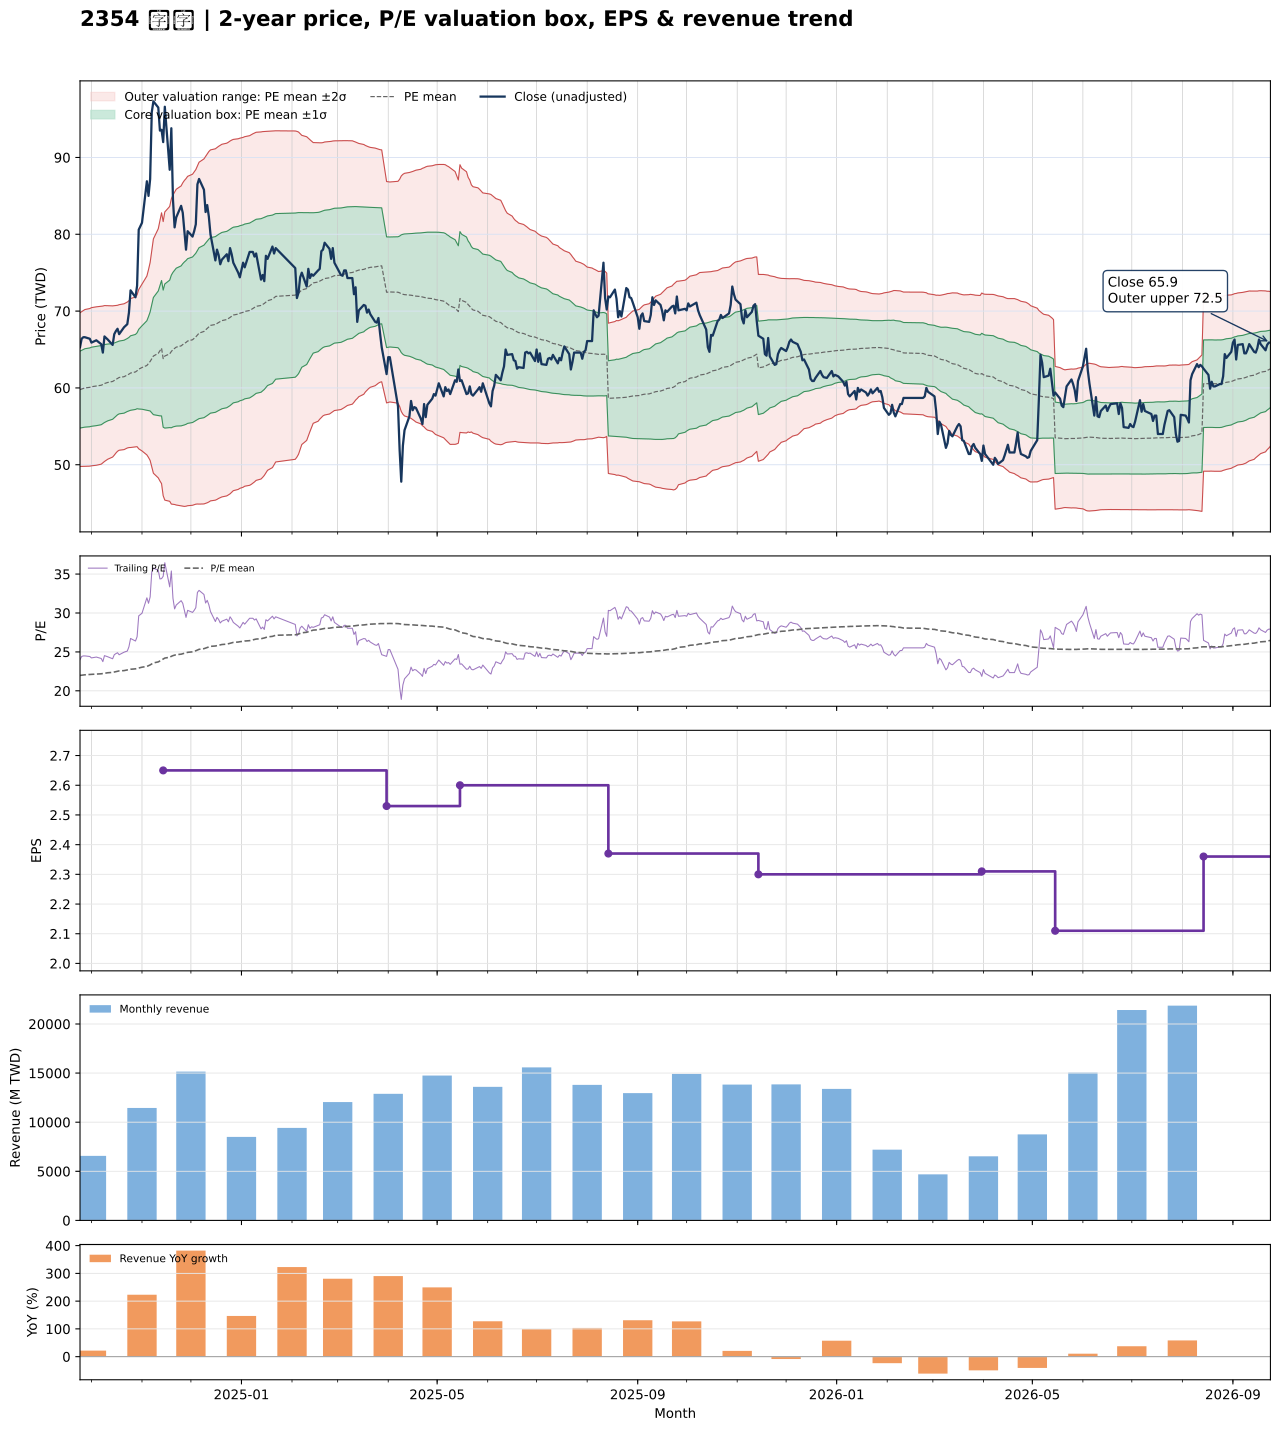

Data behind this chart, as committed beside it:
date, close, available_date, period_end, ttm_eps, pe, pe_mean, pe_std, price_m2, price_m1, price_mean, price_p1, price_p2, forward_eps, forward_pe, forward_pe_mean, forward_pe_std, forward_price_m2, forward_price_m1, forward_price_mean, forward_price_p1, forward_price_p2
2024-09-24, 65.3, 2024-08-14, 2024-06-30, 2.72, 24.01, 21.98, 1.839, 49.78, 54.78, 59.78, 64.79, 69.79, , , , , , , , , 
2024-09-25, 66.4, 2024-08-14, 2024-06-30, 2.72, 24.41, 22.01, 1.851, 49.79, 54.82, 59.86, 64.89, 69.93, , , , , , , , , 
2024-09-26, 66.6, 2024-08-14, 2024-06-30, 2.72, 24.49, 22.03, 1.864, 49.78, 54.86, 59.93, 65, 70.07, , , , , , , , , 
2024-09-27, 66.6, 2024-08-14, 2024-06-30, 2.72, 24.49, 22.06, 1.876, 49.8, 54.9, 60, 65.1, 70.2, , , , , , , , , 
2024-09-30, 66.4, 2024-08-14, 2024-06-30, 2.72, 24.41, 22.09, 1.886, 49.82, 54.95, 60.08, 65.21, 70.33, , , , , , , , , 
2024-10-01, 65.9, 2024-08-14, 2024-06-30, 2.72, 24.23, 22.12, 1.892, 49.86, 55.01, 60.15, 65.3, 70.45, , , , , , , , , 
2024-10-04, 66.2, 2024-08-14, 2024-06-30, 2.72, 24.34, 22.15, 1.895, 49.93, 55.09, 60.25, 65.4, 70.56, , , , , , , , , 
2024-10-07, 65.7, 2024-08-14, 2024-06-30, 2.72, 24.15, 22.19, 1.889, 50.07, 55.21, 60.35, 65.49, 70.63, , , , , , , , , 
2024-10-08, 64.6, 2024-08-14, 2024-06-30, 2.72, 23.75, 22.22, 1.876, 50.24, 55.34, 60.45, 65.55, 70.66, , , , , , , , , 
2024-10-09, 66.7, 2024-08-14, 2024-06-30, 2.72, 24.52, 22.27, 1.865, 50.43, 55.5, 60.57, 65.65, 70.72, , , , , , , , , 
2024-10-11, 66.3, 2024-08-14, 2024-06-30, 2.72, 24.38, 22.32, 1.837, 50.72, 55.72, 60.71, 65.71, 70.71, , , , , , , , , 
2024-10-14, 65.6, 2024-08-14, 2024-06-30, 2.72, 24.12, 22.37, 1.809, 51, 55.92, 60.84, 65.76, 70.68, , , , , , , , , 
2024-10-15, 67, 2024-08-14, 2024-06-30, 2.72, 24.63, 22.42, 1.789, 51.25, 56.11, 60.98, 65.84, 70.71, , , , , , , , , 
2024-10-16, 67.4, 2024-08-14, 2024-06-30, 2.72, 24.78, 22.47, 1.764, 51.52, 56.32, 61.12, 65.92, 70.72, , , , , , , , , 
2024-10-17, 67.7, 2024-08-14, 2024-06-30, 2.72, 24.89, 22.52, 1.747, 51.75, 56.5, 61.26, 66.01, 70.76, , , , , , , , , 
2024-10-18, 67, 2024-08-14, 2024-06-30, 2.72, 24.63, 22.56, 1.741, 51.89, 56.63, 61.36, 66.1, 70.83, , , , , , , , , 
2024-10-21, 67.9, 2024-08-14, 2024-06-30, 2.72, 24.96, 22.6, 1.745, 51.97, 56.72, 61.46, 66.21, 70.95, , , , , , , , , 
2024-10-22, 68.1, 2024-08-14, 2024-06-30, 2.72, 25.04, 22.64, 1.744, 52.08, 56.83, 61.57, 66.32, 71.06, , , , , , , , , 
2024-10-23, 68.3, 2024-08-14, 2024-06-30, 2.72, 25.11, 22.68, 1.746, 52.18, 56.93, 61.68, 66.43, 71.18, , , , , , , , , 
2024-10-24, 69.8, 2024-08-14, 2024-06-30, 2.72, 25.66, 22.72, 1.757, 52.24, 57.01, 61.79, 66.57, 71.35, , , , , , , , , 
2024-10-25, 72.7, 2024-08-14, 2024-06-30, 2.72, 26.73, 22.77, 1.782, 52.25, 57.09, 61.94, 66.78, 71.63, , , , , , , , , 
2024-10-28, 71.8, 2024-08-14, 2024-06-30, 2.72, 26.4, 22.82, 1.795, 52.32, 57.2, 62.08, 66.96, 71.84, , , , , , , , , 
2024-10-29, 73.3, 2024-08-14, 2024-06-30, 2.72, 26.95, 22.88, 1.816, 52.35, 57.29, 62.24, 67.18, 72.12, , , , , , , , , 
2024-10-30, 80.6, 2024-08-14, 2024-06-30, 2.72, 29.63, 22.96, 1.906, 52.07, 57.26, 62.44, 67.62, 72.81, , , , , , , , , 
2024-11-01, 81.5, 2024-08-14, 2024-06-30, 2.72, 29.96, 23.04, 1.996, 51.8, 57.23, 62.66, 68.09, 73.52, , , , , , , , , 
2024-11-04, 86.9, 2024-08-14, 2024-06-30, 2.72, 31.95, 23.13, 2.14, 51.28, 57.1, 62.92, 68.74, 74.56, , , , , , , , , 
2024-11-05, 85, 2024-08-14, 2024-06-30, 2.72, 31.25, 23.23, 2.247, 50.95, 57.06, 63.17, 69.28, 75.4, , , , , , , , , 
2024-11-06, 87.2, 2024-08-14, 2024-06-30, 2.72, 32.06, 23.33, 2.369, 50.56, 57, 63.44, 69.89, 76.33, , , , , , , , , 
2024-11-07, 95.9, 2024-08-14, 2024-06-30, 2.72, 35.26, 23.45, 2.587, 49.72, 56.76, 63.79, 70.83, 77.87, , , , , , , , , 
2024-11-08, 97.3, 2024-08-14, 2024-06-30, 2.72, 35.77, 23.58, 2.803, 48.9, 56.52, 64.15, 71.77, 79.4, , , , , , , , , 
2024-11-11, 96.5, 2024-08-14, 2024-06-30, 2.72, 35.48, 23.72, 2.982, 48.29, 56.4, 64.51, 72.62, 80.73, , , , , , , , , 
2024-11-12, 93.5, 2024-08-14, 2024-06-30, 2.72, 34.38, 23.84, 3.115, 47.89, 56.36, 64.84, 73.31, 81.78, , , , , , , , , 
2024-11-13, 93.6, 2024-08-14, 2024-06-30, 2.72, 34.41, 23.96, 3.24, 47.54, 56.36, 65.17, 73.98, 82.79, , , , , , , , , 
2024-11-14, 92, 2024-11-14, 2024-09-30, 2.65, 34.72, 24.08, 3.367, 45.97, 54.89, 63.81, 72.73, 81.65, , , , , , , , , 
2024-11-15, 96.6, 2024-11-14, 2024-09-30, 2.65, 36.45, 24.21, 3.539, 45.39, 54.77, 64.15, 73.53, 82.91, , , , , , , , , 
2024-11-18, 88.4, 2024-11-14, 2024-09-30, 2.65, 33.36, 24.31, 3.621, 45.24, 54.84, 64.43, 74.03, 83.62, , , , , , , , , 
2024-11-19, 93.8, 2024-11-14, 2024-09-30, 2.65, 35.4, 24.43, 3.748, 44.88, 54.81, 64.75, 74.68, 84.61, , , , , , , , , 
2024-11-20, 84.5, 2024-11-14, 2024-09-30, 2.65, 31.89, 24.52, 3.797, 44.86, 54.92, 64.98, 75.05, 85.11, , , , , , , , , 
2024-11-21, 80.9, 2024-11-14, 2024-09-30, 2.65, 30.53, 24.58, 3.834, 44.83, 54.99, 65.15, 75.31, 85.47, , , , , , , , , 
2024-11-22, 82.2, 2024-11-14, 2024-09-30, 2.65, 31.02, 24.65, 3.877, 44.76, 55.03, 65.31, 75.59, 85.86, , , , , , , , , 
2024-11-25, 83.7, 2024-11-14, 2024-09-30, 2.65, 31.58, 24.71, 3.929, 44.65, 55.06, 65.47, 75.88, 86.29, , , , , , , , , 
2024-11-26, 82.8, 2024-11-14, 2024-09-30, 2.65, 31.25, 24.77, 3.972, 44.6, 55.12, 65.65, 76.17, 86.7, , , , , , , , , 
2024-11-27, 80.3, 2024-11-14, 2024-09-30, 2.65, 30.3, 24.83, 4.002, 44.58, 55.18, 65.79, 76.4, 87, , , , , , , , , 
2024-11-28, 78, 2024-11-14, 2024-09-30, 2.65, 29.43, 24.88, 4.022, 44.6, 55.26, 65.92, 76.58, 87.24, , , , , , , , , 
2024-11-29, 80.4, 2024-11-14, 2024-09-30, 2.65, 30.34, 24.95, 4.045, 44.67, 55.39, 66.1, 76.82, 87.54, , , , , , , , , 
2024-12-02, 79.7, 2024-11-14, 2024-09-30, 2.65, 30.08, 25.01, 4.065, 44.72, 55.5, 66.27, 77.05, 87.82, , , , , , , , , 
2024-12-03, 80.4, 2024-11-14, 2024-09-30, 2.65, 30.34, 25.08, 4.086, 44.79, 55.62, 66.45, 77.28, 88.11, , , , , , , , , 
2024-12-04, 81.3, 2024-11-14, 2024-09-30, 2.65, 30.68, 25.15, 4.108, 44.87, 55.76, 66.64, 77.53, 88.42, , , , , , , , , 
2024-12-05, 86.5, 2024-11-14, 2024-09-30, 2.65, 32.64, 25.24, 4.151, 44.89, 55.89, 66.89, 77.89, 88.89, , , , , , , , , 
2024-12-06, 87.2, 2024-11-14, 2024-09-30, 2.65, 32.91, 25.33, 4.198, 44.88, 56, 67.13, 78.25, 89.38, , , , , , , , , 
2024-12-09, 85.8, 2024-11-14, 2024-09-30, 2.65, 32.38, 25.42, 4.237, 44.9, 56.13, 67.35, 78.58, 89.81, , , , , , , , , 
2024-12-10, 82.9, 2024-11-14, 2024-09-30, 2.65, 31.28, 25.49, 4.261, 44.97, 56.26, 67.55, 78.84, 90.13, , , , , , , , , 
2024-12-11, 83.8, 2024-11-14, 2024-09-30, 2.65, 31.62, 25.57, 4.286, 45.05, 56.41, 67.76, 79.12, 90.48, , , , , , , , , 
2024-12-12, 82.3, 2024-11-14, 2024-09-30, 2.65, 31.06, 25.65, 4.303, 45.15, 56.56, 67.96, 79.36, 90.77, , , , , , , , , 
2024-12-13, 80, 2024-11-14, 2024-09-30, 2.65, 30.19, 25.71, 4.31, 45.3, 56.72, 68.14, 79.56, 90.98, , , , , , , , , 
2024-12-16, 76.6, 2024-11-14, 2024-09-30, 2.65, 28.91, 25.76, 4.315, 45.39, 56.83, 68.26, 79.69, 91.13, , , , , , , , , 
2024-12-17, 78, 2024-11-14, 2024-09-30, 2.65, 29.43, 25.81, 4.322, 45.49, 56.94, 68.4, 79.85, 91.3, , , , , , , , , 
2024-12-18, 77.3, 2024-11-14, 2024-09-30, 2.65, 29.17, 25.86, 4.324, 45.62, 57.08, 68.54, 79.99, 91.45, , , , , , , , , 
2024-12-19, 76.1, 2024-11-14, 2024-09-30, 2.65, 28.72, 25.9, 4.327, 45.71, 57.18, 68.64, 80.11, 91.58, , , , , , , , , 
2024-12-20, 76.7, 2024-11-14, 2024-09-30, 2.65, 28.94, 25.95, 4.33, 45.81, 57.29, 68.76, 80.24, 91.72, , , , , , , , , 
... 427 more rows
